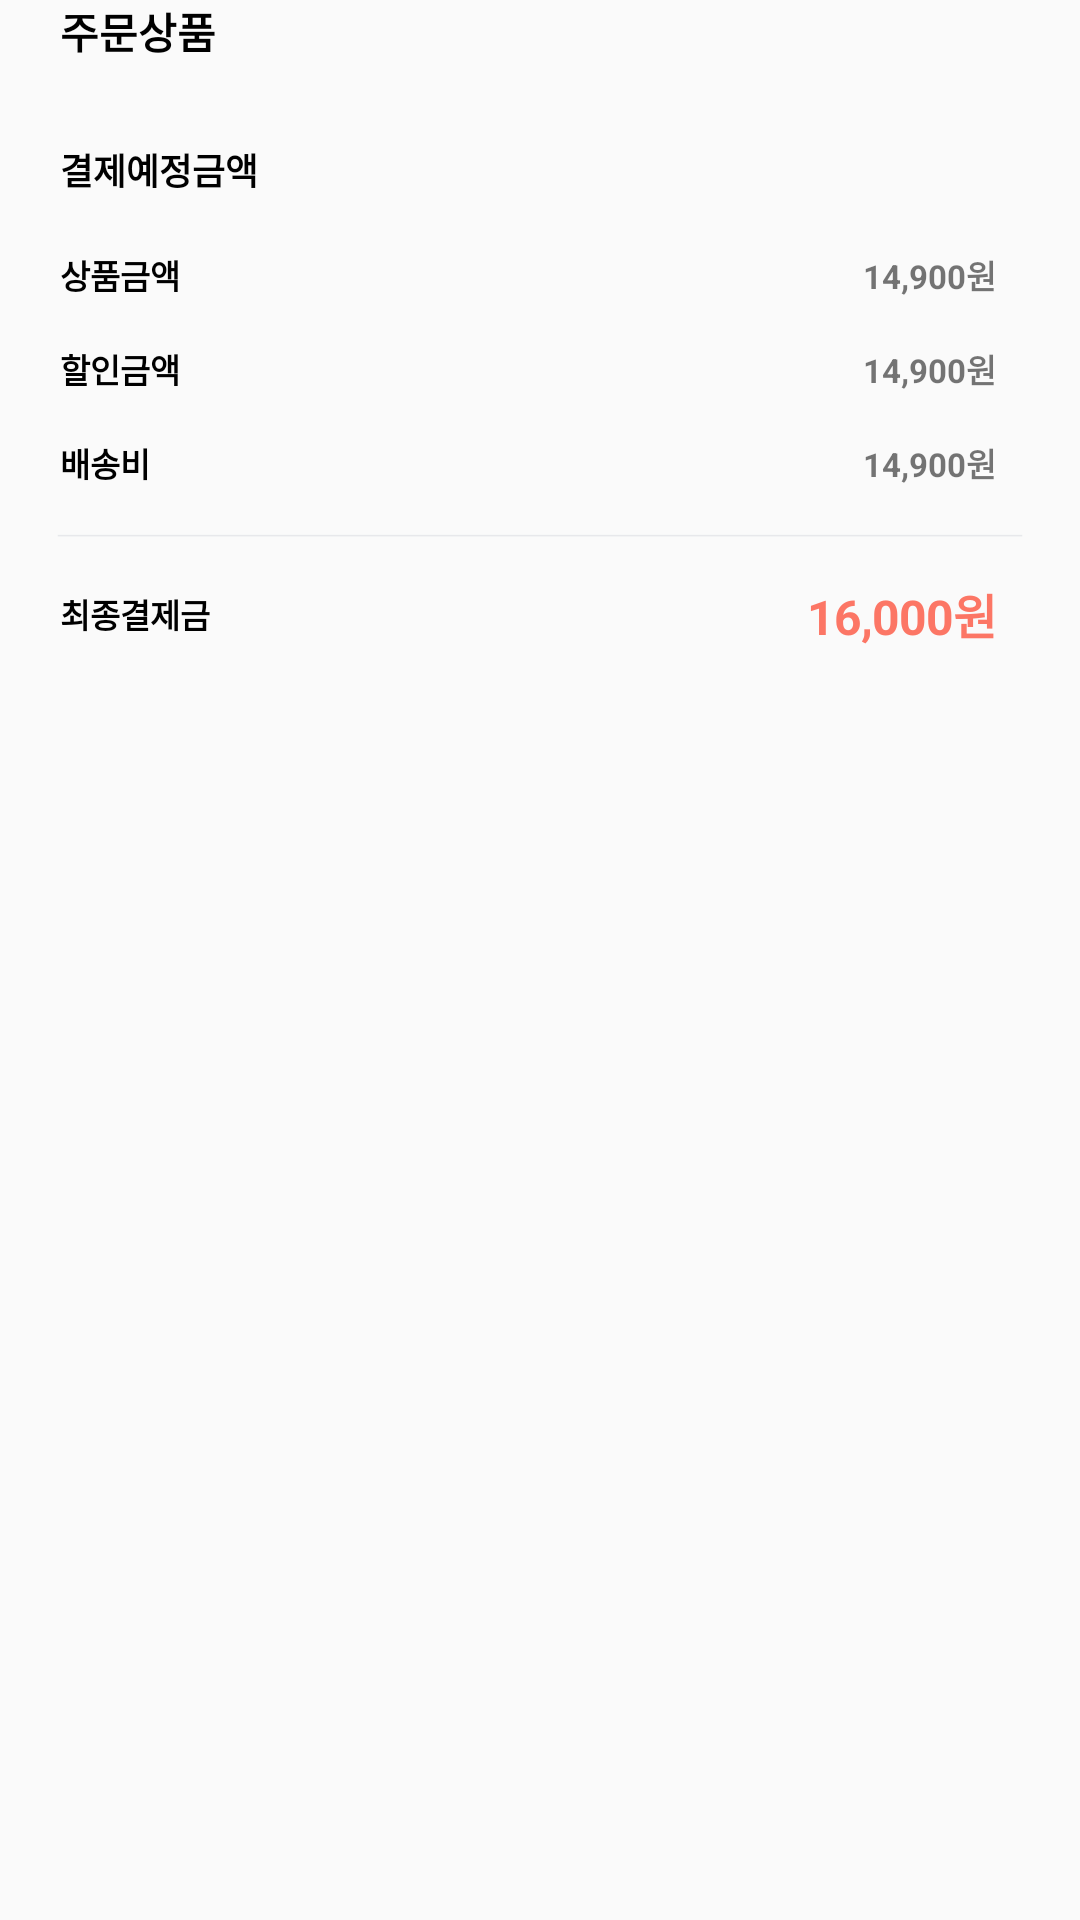

This screen was rendered from an Android layout file. Write that file and the resources it references.
<!-- AndroidManifest.xml: application theme AppTheme -->
<!-- res/layout/layout_order_album_content.xml -->
<?xml version="1.0" encoding="utf-8"?>
<androidx.core.widget.NestedScrollView xmlns:android="http://schemas.android.com/apk/res/android"
    android:id="@+id/albumOrderNestedScrollView"
    xmlns:app="http://schemas.android.com/apk/res-auto"
    android:layout_width="match_parent"
    android:layout_height="match_parent"
    android:orientation="vertical">

    <androidx.constraintlayout.widget.ConstraintLayout
        android:layout_width="match_parent"
        android:layout_height="match_parent">


        <androidx.constraintlayout.widget.Guideline
            android:id="@+id/albumOrderGuide2"
            android:layout_width="wrap_content"
            android:layout_height="wrap_content"
            android:orientation="vertical"
            app:layout_constraintGuide_percent="0.922" />

        <androidx.constraintlayout.widget.Guideline
            android:id="@+id/albumOrderGuide3"
            android:layout_width="wrap_content"
            android:layout_height="wrap_content"
            android:orientation="vertical"
            app:layout_constraintGuide_percent="0.056" />

        <TextView
            android:id="@+id/album_order_tv4"
            android:layout_width="wrap_content"
            android:layout_height="wrap_content"
            android:layout_marginTop="25dp"
            android:text="주문상품"
            android:textColor="#000000"
            android:textSize="14sp"
            android:textStyle="bold"
            app:layout_constraintStart_toStartOf="@id/albumOrderGuide3" />

        <androidx.recyclerview.widget.RecyclerView
            android:id="@+id/albumOrderRecyclerview"
            android:layout_width="match_parent"
            android:layout_height="wrap_content"
            android:layout_marginTop="15dp"
            app:layout_constraintEnd_toEndOf="parent"
            app:layout_constraintStart_toStartOf="parent"
            app:layout_constraintTop_toBottomOf="@+id/album_order_tv4" />

        <androidx.constraintlayout.widget.ConstraintLayout
            android:layout_width="match_parent"
            android:layout_height="0dp"
            android:layout_marginTop="12dp"
            app:layout_constraintTop_toBottomOf="@+id/albumOrderRecyclerview">


            <androidx.constraintlayout.widget.Guideline
                android:id="@+id/albumOrderGuide4"
                android:layout_width="wrap_content"
                android:layout_height="wrap_content"
                android:orientation="vertical"
                app:layout_constraintGuide_percent="0.922" />

            <androidx.constraintlayout.widget.Guideline
                android:id="@+id/albumOrderGuide5"
                android:layout_width="wrap_content"
                android:layout_height="wrap_content"
                android:orientation="vertical"
                app:layout_constraintGuide_percent="0.056" />


            <TextView
                android:id="@+id/albumOrderTv5"
                android:layout_width="wrap_content"
                android:layout_height="wrap_content"
                android:text="결제예정금액"
                android:textColor="#000000"
                android:textSize="12sp"
                android:textStyle="bold"
                app:layout_constraintStart_toStartOf="@id/albumOrderGuide5" />

            <TextView
                android:id="@+id/albumOrderTv6"
                android:layout_width="wrap_content"
                android:layout_height="wrap_content"
                android:layout_marginTop="18dp"
                android:text="상품금액"
                android:textColor="#000000"
                android:textSize="11sp"
                android:textStyle="bold"
                app:layout_constraintStart_toStartOf="@id/albumOrderGuide5"
                app:layout_constraintTop_toBottomOf="@+id/albumOrderTv5" />

            <TextView
                android:id="@+id/albumOrderPrice1"
                android:layout_width="wrap_content"
                android:layout_height="wrap_content"
                android:text="14,900원"
                android:textSize="11sp"
                android:textStyle="bold"
                app:layout_constraintEnd_toEndOf="@id/albumOrderGuide4"
                app:layout_constraintTop_toTopOf="@+id/albumOrderTv6" />

            <TextView
                android:id="@+id/albumOrderTv7"
                android:layout_width="wrap_content"
                android:layout_height="wrap_content"
                android:layout_marginTop="15dp"
                android:text="할인금액"
                android:textColor="#000000"
                android:textSize="11sp"
                android:textStyle="bold"
                app:layout_constraintStart_toStartOf="@id/albumOrderGuide5"
                app:layout_constraintTop_toBottomOf="@+id/albumOrderTv6" />

            <TextView
                android:id="@+id/albumOrderPrice2"
                android:layout_width="wrap_content"
                android:layout_height="wrap_content"
                android:text="14,900원"
                android:textSize="11sp"
                android:textStyle="bold"
                app:layout_constraintEnd_toEndOf="@id/albumOrderGuide4"
                app:layout_constraintTop_toTopOf="@+id/albumOrderTv7" />

            <TextView
                android:id="@+id/albumOrderTv8"
                android:layout_width="wrap_content"
                android:layout_height="wrap_content"
                android:layout_marginTop="15dp"
                android:text="배송비"
                android:textColor="#000000"
                android:textSize="11sp"
                android:textStyle="bold"
                app:layout_constraintStart_toStartOf="@id/albumOrderGuide5"
                app:layout_constraintTop_toBottomOf="@+id/albumOrderTv7" />

            <TextView
                android:id="@+id/albumOrderPrice3"
                android:layout_width="wrap_content"
                android:layout_height="wrap_content"
                android:text="14,900원"
                android:textSize="11sp"
                android:textStyle="bold"
                app:layout_constraintEnd_toEndOf="@id/albumOrderGuide4"
                app:layout_constraintTop_toTopOf="@+id/albumOrderTv8" />

            <ImageView
                android:id="@+id/albumOrderView1"
                android:layout_width="wrap_content"
                android:layout_height="wrap_content"
                android:layout_marginTop="15dp"
                android:src="@drawable/order_line"
                app:layout_constraintEnd_toEndOf="parent"
                app:layout_constraintStart_toStartOf="parent"
                app:layout_constraintTop_toBottomOf="@+id/albumOrderTv8" />


            <TextView
                android:id="@+id/albumOrderTv9"
                android:layout_width="wrap_content"
                android:layout_height="wrap_content"
                android:layout_marginTop="17dp"
                android:text="최종결제금"
                android:textColor="@color/black"
                android:textSize="11sp"
                android:textStyle="bold"
                app:layout_constraintStart_toStartOf="@id/albumOrderGuide5"
                app:layout_constraintTop_toBottomOf="@+id/albumOrderView1" />

            <TextView
                android:id="@+id/albumOrderPrice4"
                android:layout_width="wrap_content"
                android:layout_height="wrap_content"
                android:gravity="end"
                android:letterSpacing="-0.02"
                android:text="16,000원"
                android:textColor="#fc7665"
                android:textSize="16sp"
                android:textStyle="bold"
                app:layout_constraintBottom_toBottomOf="@+id/albumOrderTv9"
                app:layout_constraintEnd_toEndOf="@id/albumOrderGuide4"
                app:layout_constraintTop_toTopOf="@+id/albumOrderTv9"
                app:layout_constraintVertical_bias="0.5" />


        </androidx.constraintlayout.widget.ConstraintLayout>

    </androidx.constraintlayout.widget.ConstraintLayout>


</androidx.core.widget.NestedScrollView>
<!-- resources referenced by this layout -->
<resources>
  <color name="black">#000000</color>
  <!-- drawable order_line: png bitmap (drawable-hdpi, 159 bytes) -->
  <style name="AppTheme" parent="Theme.AppCompat.Light.NoActionBar">
          
          <item name="colorPrimary">@color/colorPrimary</item>
          <item name="colorPrimaryDark">@color/colorPrimaryDark</item>
          <item name="colorAccent">@color/c8</item>
      </style>
  <color name="colorPrimary">#008577</color>
  <color name="colorPrimaryDark">#00574B</color>
  <color name="c8">#c8c8c8</color>
</resources>
